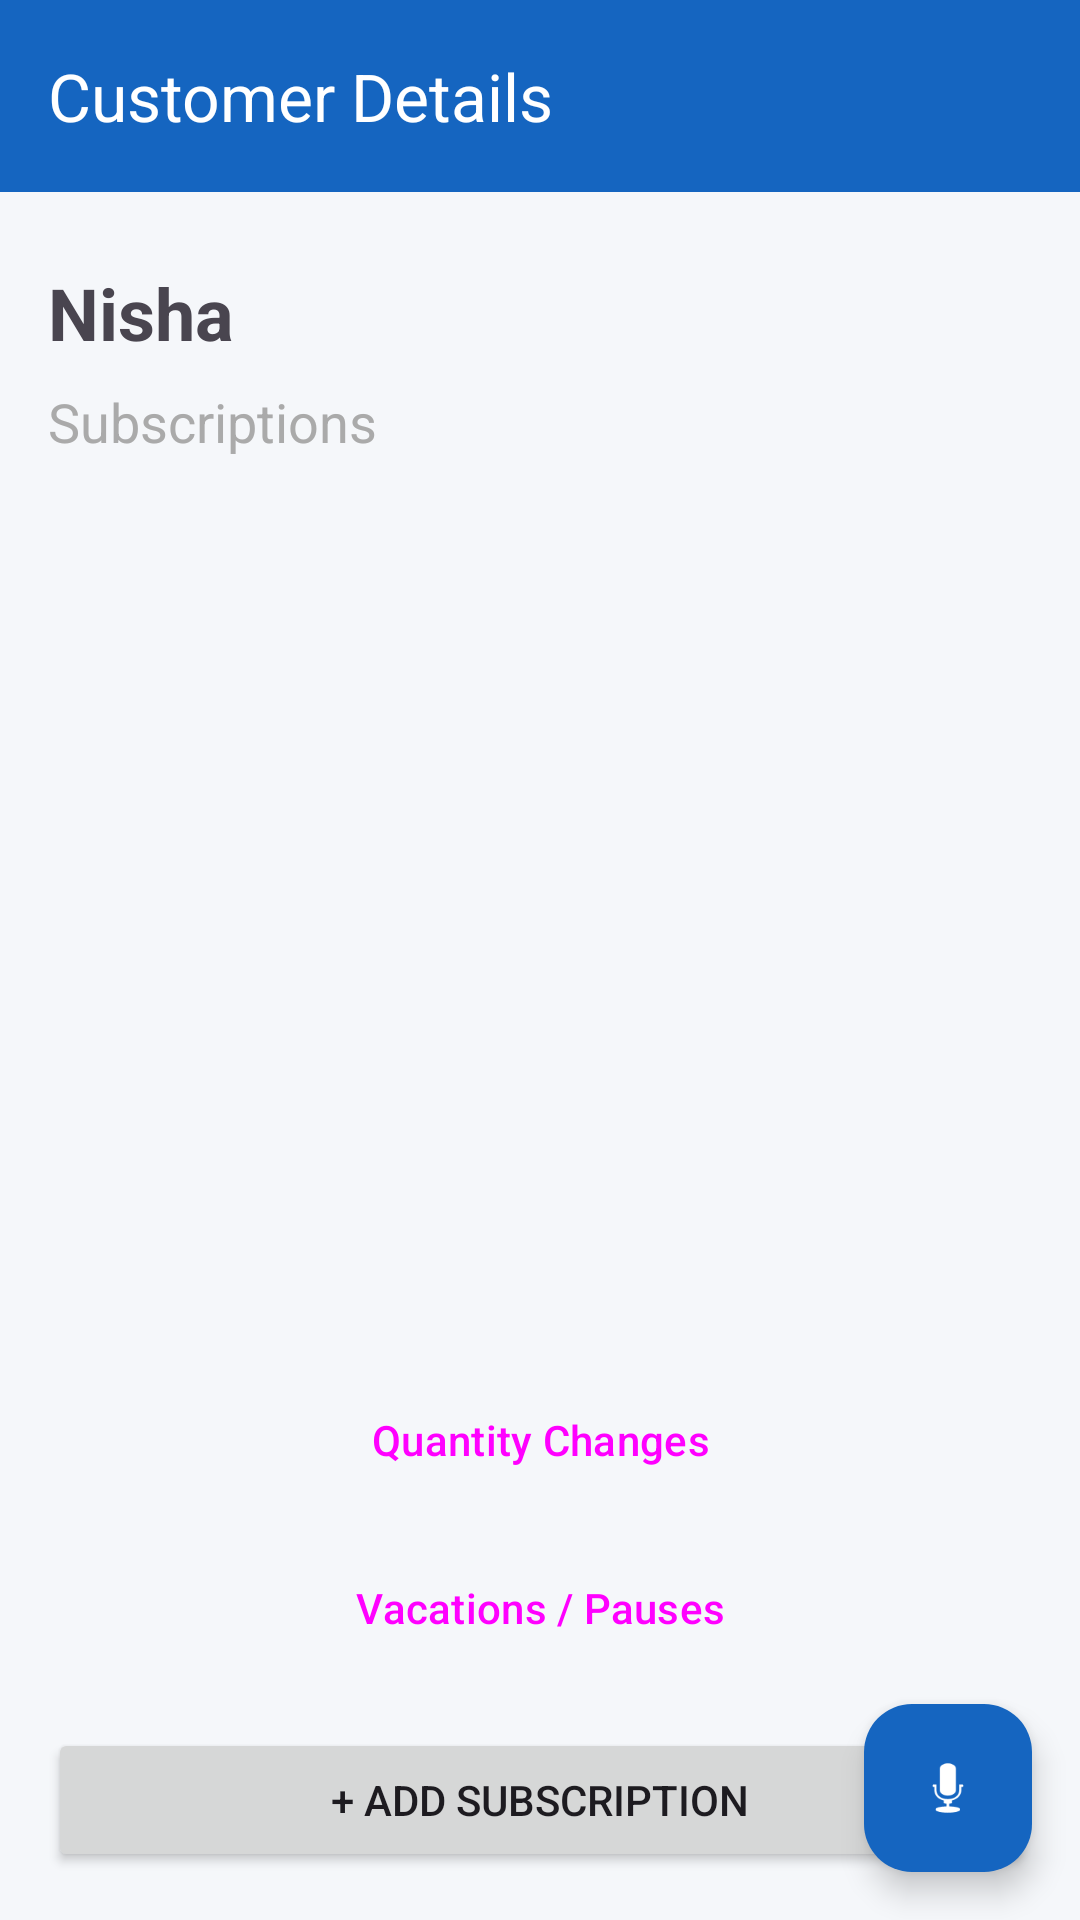

Android layout source for this screen:
<!-- AndroidManifest.xml: application theme Theme.MilkiWAI -->
<!-- res/layout/activity_customer_subscription.xml -->
<?xml version="1.0" encoding="utf-8"?>
<androidx.coordinatorlayout.widget.CoordinatorLayout xmlns:android="http://schemas.android.com/apk/res/android"
    xmlns:app="http://schemas.android.com/apk/res-auto"
    android:layout_width="match_parent"
    android:layout_height="match_parent">

    <LinearLayout
        android:layout_width="match_parent"
        android:layout_height="match_parent"
        android:orientation="vertical">

        <com.google.android.material.appbar.MaterialToolbar
            android:id="@+id/toolbar"
            android:layout_width="match_parent"
            android:layout_height="?attr/actionBarSize"
            android:background="?attr/colorPrimary"
            app:title="Customer Details"
            app:titleTextColor="@android:color/white" />

        <TextView
            android:id="@+id/tvCustomerName"
            android:layout_width="match_parent"
            android:layout_height="wrap_content"
            android:paddingHorizontal="16dp"
            android:paddingTop="24dp"
            android:paddingBottom="8dp"
            android:text="Nisha"
            android:textSize="24sp"
            android:textStyle="bold" />

        <TextView
            android:layout_width="match_parent"
            android:layout_height="wrap_content"
            android:paddingHorizontal="16dp"
            android:paddingBottom="16dp"
            android:text="Subscriptions"
            android:textSize="18sp"
            android:textColor="@android:color/darker_gray" />

        <androidx.recyclerview.widget.RecyclerView
            android:id="@+id/rvSubscriptions"
            android:layout_width="match_parent"
            android:layout_height="0dp"
            android:layout_weight="1" />

        <Button
            android:id="@+id/btnQuantityChanges"
            android:layout_width="match_parent"
            android:layout_height="wrap_content"
            android:layout_marginHorizontal="16dp"
            android:text="Quantity Changes"
            style="@style/Widget.Material3.Button.TonalButton"/>

        <Button
            android:id="@+id/btnVacations"
            android:layout_width="match_parent"
            android:layout_height="wrap_content"
            android:layout_marginHorizontal="16dp"
            android:layout_marginTop="8dp"
            android:text="Vacations / Pauses"
            style="@style/Widget.Material3.Button.TonalButton"/>

        <Button
            android:id="@+id/btnAddSubscriptionInline"
            android:layout_width="match_parent"
            android:layout_height="wrap_content"
            android:layout_margin="16dp"
            android:text="+ Add Subscription" />

    </LinearLayout>

    <com.google.android.material.floatingactionbutton.FloatingActionButton
        android:id="@+id/fabVoice"
        android:layout_width="wrap_content"
        android:layout_height="wrap_content"
        android:layout_gravity="bottom|end"
        android:layout_margin="16dp"
        android:src="@android:drawable/ic_btn_speak_now"
        app:backgroundTint="@color/primary"
        app:tint="@android:color/white" />

</androidx.coordinatorlayout.widget.CoordinatorLayout>
<!-- resources referenced by this layout -->
<resources>
  <color name="primary">#1565C0</color>
  <style name="Theme.MilkiWAI" parent="Base.Theme.MilkiWAI" />
  <style name="Base.Theme.MilkiWAI" parent="Theme.Material3.Light.NoActionBar">
          <item name="colorPrimary">@color/primary</item>
          <item name="colorSecondary">@color/primary_light</item>
          <item name="android:windowBackground">@color/background_light</item>
          <item name="android:statusBarColor">@color/primary</item>
  
          
          <item name="materialCardViewStyle">@style/Widget.MilkiWAI.Card</item>
      </style>
  <color name="primary_light">#42A5F5</color>
  <color name="background_light">#F5F7FA</color>
  <style name="Widget.MilkiWAI.Card" parent="Widget.Material3.CardView.Elevated">
          <item name="cardCornerRadius">16dp</item>
          <item name="cardElevation">2dp</item>
          <item name="strokeWidth">0dp</item>
      </style>
</resources>
